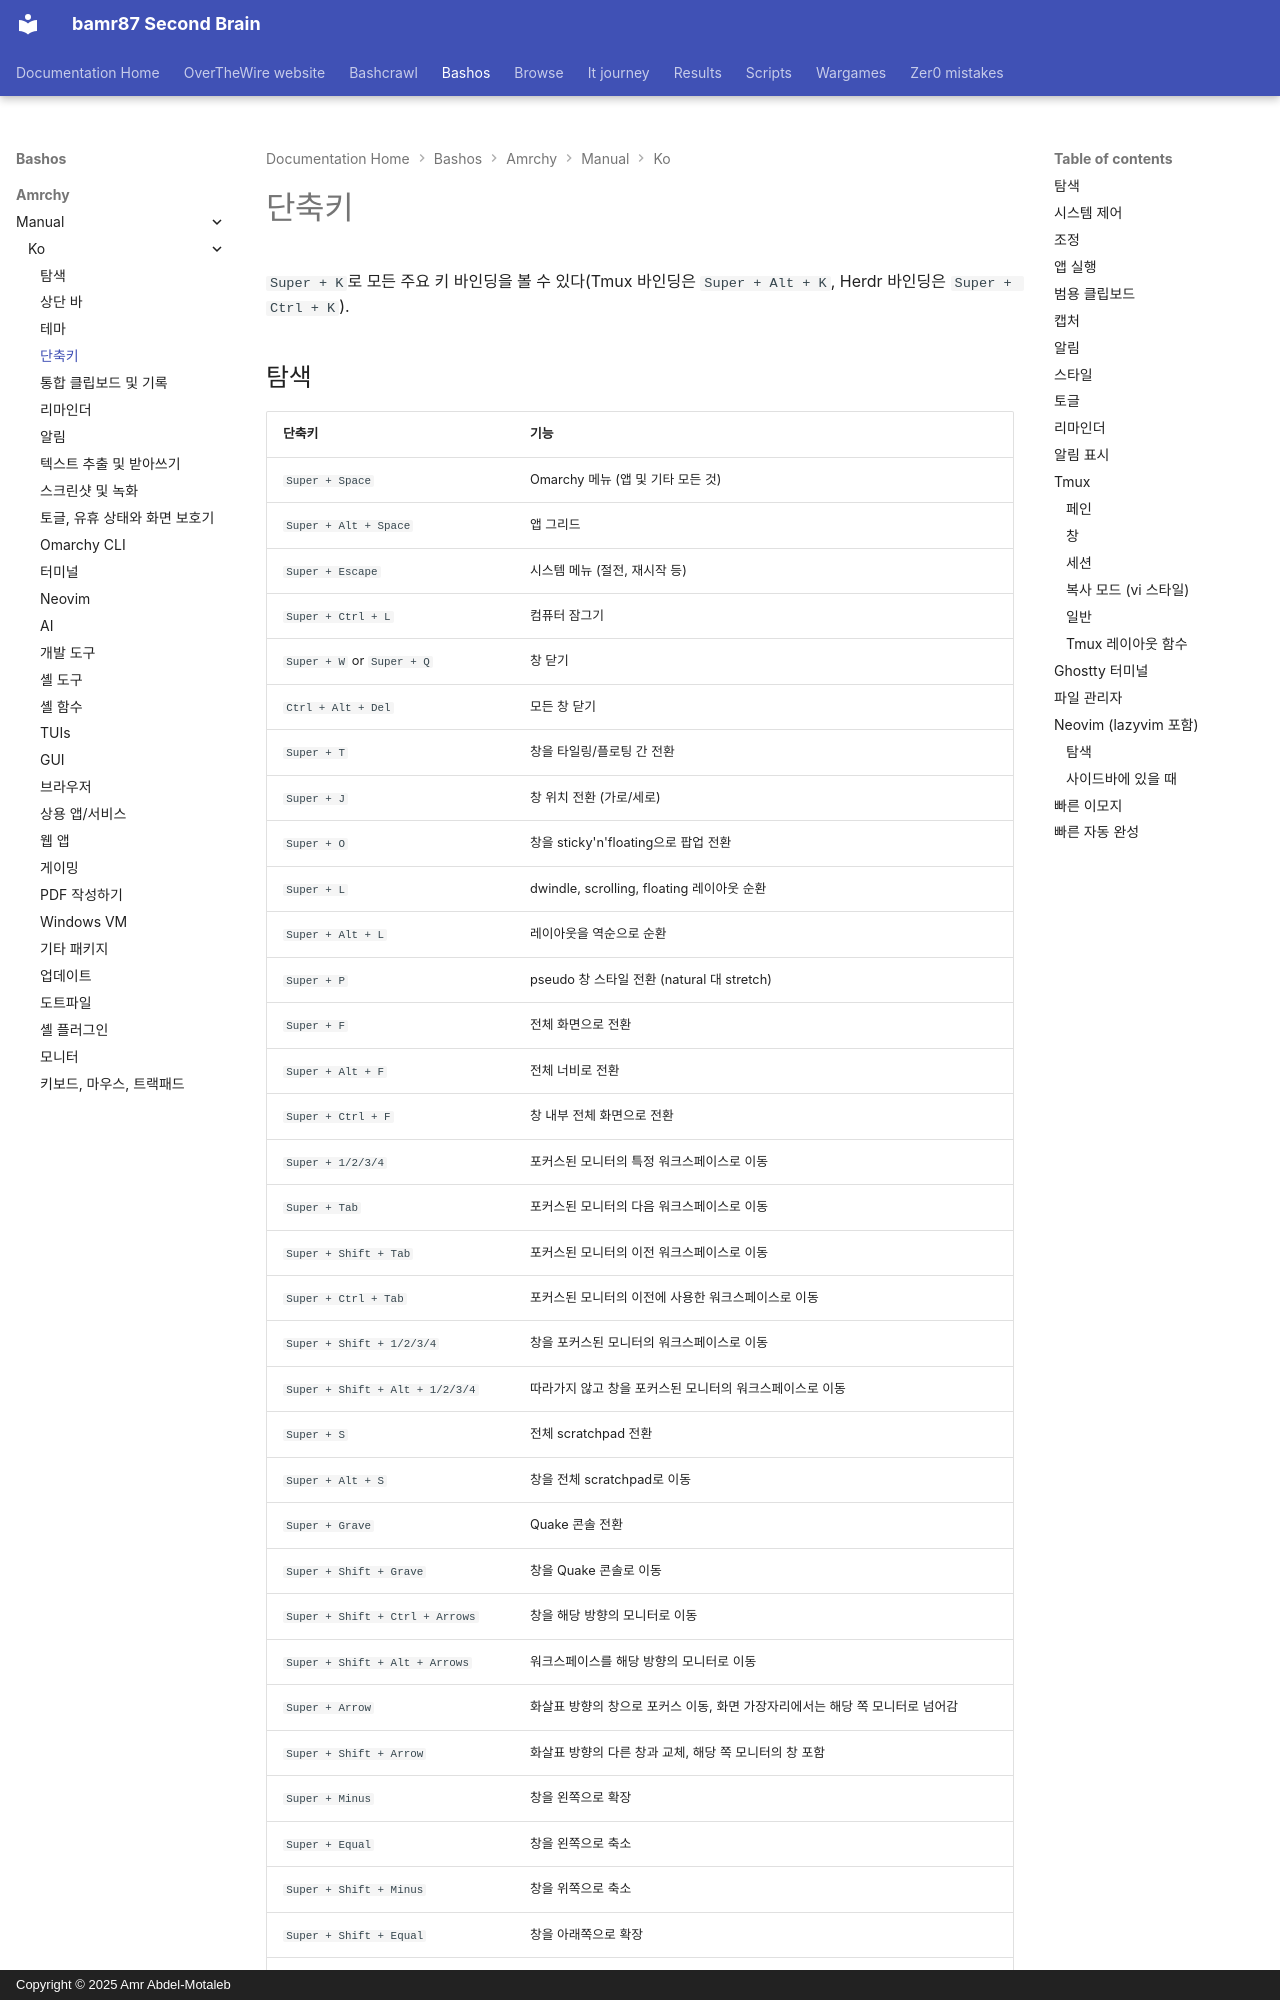

repository: bamr87/README · page: bashos/amrchy/manual/ko/07-hotkeys/index.html · generator: mkdocs · copyright: Copyright © 2025 Amr Abdel-Motaleb

---
source_file: amrchy/manual/ko/07-hotkeys.md
source_repo: bamr87/bashos
source_url: https://github.com/bamr87/bashos/blob/main/amrchy/manual/ko/07-hotkeys.md
title: 단축키
---
# 단축키

`Super + K`로 모든 주요 키 바인딩을 볼 수 있다(Tmux 바인딩은 `Super + Alt + K`, Herdr 바인딩은 `Super + Ctrl + K`).
